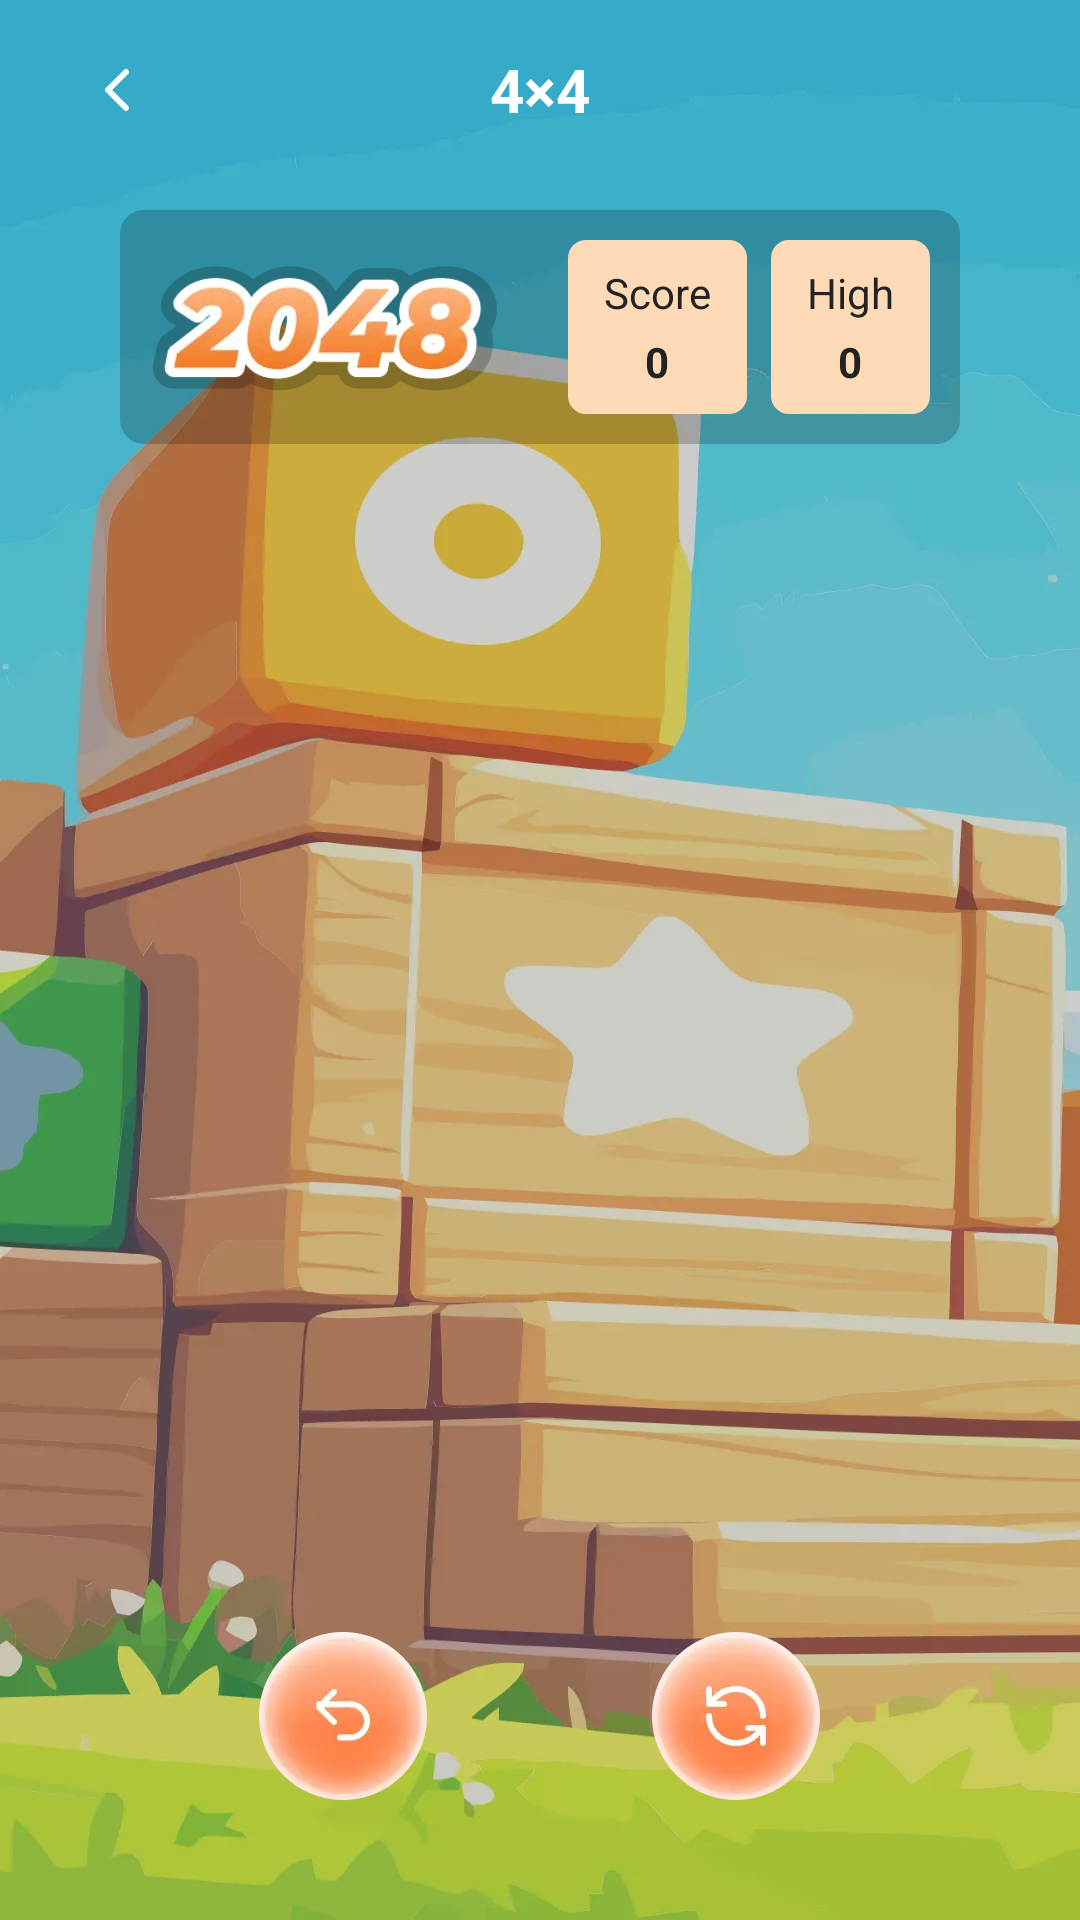

Produce the Android XML layout that renders to this screen, including the resource entries it uses.
<!-- AndroidManifest.xml: application theme Theme.DigitalSynthesis -->
<!-- res/layout/activity_game.xml -->
<?xml version="1.0" encoding="utf-8"?>
<androidx.constraintlayout.widget.ConstraintLayout xmlns:android="http://schemas.android.com/apk/res/android"
    xmlns:app="http://schemas.android.com/apk/res-auto"
    xmlns:tools="http://schemas.android.com/tools"
    android:id="@+id/gamedetail"
    android:layout_width="match_parent"
    android:layout_height="match_parent"
    android:background="@drawable/bg"
    tools:context=".GameActivity">

    <LinearLayout
        android:id="@+id/top_bar"
        android:layout_width="match_parent"
        android:layout_height="wrap_content"
        android:layout_marginHorizontal="20dp"
        android:layout_marginTop="10dp"
        android:gravity="center_vertical"
        android:orientation="horizontal"
        app:layout_constraintEnd_toEndOf="parent"
        app:layout_constraintStart_toStartOf="parent"
        app:layout_constraintTop_toTopOf="parent">

        <ImageView
            android:id="@+id/btn_back"
            android:layout_width="40dp"
            android:layout_height="40dp"
            android:padding="8dp"
            android:src="@drawable/ic_back_w" />

        <Space
            android:layout_width="0dp"
            android:layout_height="1dp"
            android:layout_weight="1" />

        <TextView
            android:id="@+id/tv_grid_size"
            android:layout_width="wrap_content"
            android:layout_height="wrap_content"
            android:text="4×4"
            android:textColor="#FFFFFFFF"
            android:textSize="20sp"
            android:textStyle="bold" />

        <Space
            android:layout_width="0dp"
            android:layout_height="1dp"
            android:layout_weight="1" />

        <View
            android:layout_width="40dp"
            android:layout_height="40dp" />

    </LinearLayout>

    <LinearLayout
        android:id="@+id/score_container"
        android:layout_width="match_parent"
        android:layout_height="wrap_content"
        android:layout_marginHorizontal="40dp"
        android:layout_marginTop="20dp"
        android:background="@drawable/fen_bg"
        android:gravity="center_vertical"
        android:orientation="horizontal"
        android:padding="10dp"
        app:layout_constraintEnd_toEndOf="parent"
        app:layout_constraintStart_toStartOf="parent"
        app:layout_constraintTop_toBottomOf="@id/top_bar">

        <ImageView
            android:layout_width="wrap_content"
            android:layout_height="wrap_content"
            android:src="@drawable/ic_2048" />

        <View
            android:layout_width="0dp"
            android:layout_height="1dp"
            android:layout_weight="1" />

        <LinearLayout
            android:layout_width="wrap_content"
            android:layout_height="wrap_content"
            android:background="@drawable/score_bg"
            android:gravity="center"
            android:orientation="vertical"
            android:paddingHorizontal="12dp"
            android:paddingVertical="8dp">

            <TextView
                android:layout_width="wrap_content"
                android:layout_height="wrap_content"
                android:text="Score"
                android:textColor="#FF222222"
                android:textSize="14sp" />

            <TextView
                android:id="@+id/tv_current_score"
                android:layout_width="wrap_content"
                android:layout_height="wrap_content"
                android:layout_marginTop="4dp"
                android:text="0"
                android:textColor="#FF222222"
                android:textSize="14sp"
                android:textStyle="bold" />

        </LinearLayout>

        <LinearLayout
            android:layout_width="wrap_content"
            android:layout_height="wrap_content"
            android:layout_marginStart="8dp"
            android:background="@drawable/score_bg"
            android:gravity="center"
            android:orientation="vertical"
            android:paddingHorizontal="12dp"
            android:paddingVertical="8dp">

            <TextView
                android:layout_width="wrap_content"
                android:layout_height="wrap_content"
                android:text="High"
                android:textColor="#FF222222"
                android:textSize="14sp" />

            <TextView
                android:id="@+id/tv_high_score"
                android:layout_width="wrap_content"
                android:layout_height="wrap_content"
                android:layout_marginTop="4dp"
                android:text="0"
                android:textColor="#FF222222"
                android:textSize="14sp"
                android:textStyle="bold" />

        </LinearLayout>

    </LinearLayout>

    <FrameLayout
        android:id="@+id/game_container"
        android:layout_width="0dp"
        android:layout_height="0dp"
        android:layout_marginHorizontal="16dp"
        android:layout_marginTop="8dp"
        android:layout_marginBottom="16dp"
        app:layout_constraintBottom_toTopOf="@id/control_buttons"
        app:layout_constraintEnd_toEndOf="parent"
        app:layout_constraintStart_toStartOf="parent"
        app:layout_constraintTop_toBottomOf="@id/score_container" />

    <LinearLayout
        android:id="@+id/control_buttons"
        android:layout_width="match_parent"
        android:layout_height="wrap_content"
        android:layout_marginHorizontal="40dp"
        android:layout_marginBottom="40dp"
        android:gravity="center"
        android:orientation="horizontal"
        app:layout_constraintBottom_toBottomOf="parent"
        app:layout_constraintEnd_toEndOf="parent"
        app:layout_constraintStart_toStartOf="parent">

        <androidx.appcompat.widget.AppCompatImageView
            android:id="@+id/btn_undo"
            android:layout_width="wrap_content"
            android:layout_height="wrap_content"
            android:layout_marginEnd="10dp"
            android:gravity="center"
            android:src="@drawable/ic_withdraw" />

        <androidx.appcompat.widget.AppCompatImageView
            android:id="@+id/btn_restart"
            android:layout_width="wrap_content"
            android:layout_height="wrap_content"
            android:layout_marginStart="65dp"
            android:background="@drawable/ic_restart"
            android:gravity="center" />

    </LinearLayout>

    <LinearLayout
        android:id="@+id/ll_dialog_fail"
        android:layout_width="match_parent"
        android:layout_height="0dp"
        android:layout_gravity="center"
        android:layout_marginHorizontal="16dp"
        android:background="@drawable/bg_dialog"
        android:gravity="center"
        android:orientation="vertical"
        android:visibility="gone"
        app:layout_constraintBottom_toBottomOf="@+id/game_container"
        app:layout_constraintTop_toTopOf="@+id/game_container">

        <TextView
            android:id="@+id/tv_fail_tip"
            android:layout_width="wrap_content"
            android:layout_height="wrap_content"
            android:gravity="center"
            android:layout_marginHorizontal="32dp"
            android:text="Great job on scoring 0 in 2048! Unfortunately, the game is over,
and 2048 wasn't reached. "
            android:textColor="#FFEEEEEE"
            android:textSize="14sp" />

        <LinearLayout
            android:layout_width="match_parent"
            android:layout_height="wrap_content"
            android:layout_marginTop="20dp"
            android:gravity="center"
            android:orientation="horizontal">

            <TextView
                android:id="@+id/tv_bye"
                android:layout_width="126dp"
                android:layout_height="46dp"
                android:background="@drawable/bg_bye"
                android:gravity="center"
                android:text="Bye"
                android:textColor="#FFFFA276"
                android:textSize="14sp" />

            <TextView
                android:id="@+id/tv_try"
                android:layout_width="126dp"
                android:layout_height="46dp"
                android:background="@drawable/bg_try"
                android:gravity="center"
                android:layout_marginStart="12dp"
                android:text="Try again"
                android:textColor="#FFFFFFFF"
                android:textSize="14sp" />
        </LinearLayout>

    </LinearLayout>

    <LinearLayout
        android:id="@+id/ll_dialog_success"
        android:layout_width="match_parent"
        android:layout_height="0dp"
        android:layout_gravity="center"
        android:layout_marginHorizontal="16dp"
        android:background="@drawable/bg_dialog"
        android:gravity="center"
        android:orientation="vertical"
        android:visibility="gone"
        app:layout_constraintBottom_toBottomOf="@+id/game_container"
        app:layout_constraintTop_toTopOf="@+id/game_container">

        <androidx.appcompat.widget.AppCompatImageView
            android:layout_width="wrap_content"
            android:layout_height="wrap_content"
            android:gravity="center"
            android:src="@drawable/ic_confirm"/>

        <TextView
            android:id="@+id/tv_confirm"
            android:layout_width="wrap_content"
            android:layout_height="wrap_content"
            android:paddingVertical="16dp"
            android:paddingHorizontal="72dp"
            android:background="@drawable/bg_try"
            android:gravity="center"
            android:text=" confirm"
            android:textColor="#FFFFFFFF"
            android:textSize="18sp" />

    </LinearLayout>

</androidx.constraintlayout.widget.ConstraintLayout>
<!-- resources referenced by this layout -->
<resources>
  <!-- drawable bg: webp bitmap (drawable-xxhdpi, 72250 bytes) -->
  <!-- drawable bg_bye (drawable) -->
  <?xml version="1.0" encoding="utf-8"?>
  <shape xmlns:android="http://schemas.android.com/apk/res/android"
      android:shape="rectangle">
      <corners android:radius="100dp" />
      <solid android:color="#00000000"/>
      <stroke android:width="1dp" android:color="#FFA276" />
  </shape>
  <!-- drawable bg_dialog (drawable) -->
  <?xml version="1.0" encoding="utf-8"?>
  <shape xmlns:android="http://schemas.android.com/apk/res/android"
      android:shape="rectangle">
      <corners android:radius="8dp" />
      <solid android:color="#80000000"/>
  </shape>
  <!-- drawable bg_try (drawable) -->
  <?xml version="1.0" encoding="utf-8"?>
  <shape xmlns:android="http://schemas.android.com/apk/res/android"
      android:shape="rectangle">
      <corners android:radius="100dp" />
      <solid android:color="#FF7E42"/>
  </shape>
  <!-- drawable fen_bg (drawable) -->
  <?xml version="1.0" encoding="utf-8"?>
  <shape xmlns:android="http://schemas.android.com/apk/res/android"
      android:shape="rectangle">
      <solid android:color="#33000000" />
      <corners android:radius="8dp" />
  </shape>
  <!-- drawable ic_2048: webp bitmap (drawable-xxhdpi, 11086 bytes) -->
  <!-- drawable ic_back_w: webp bitmap (drawable-xxhdpi, 708 bytes) -->
  <!-- drawable ic_confirm: webp bitmap (drawable-xxhdpi, 135640 bytes) -->
  <!-- drawable ic_restart: webp bitmap (drawable-xxhdpi, 3622 bytes) -->
  <!-- drawable ic_withdraw: webp bitmap (drawable-xxhdpi, 3398 bytes) -->
  <!-- drawable score_bg (drawable) -->
  <?xml version="1.0" encoding="utf-8"?>
  <shape xmlns:android="http://schemas.android.com/apk/res/android"
      android:shape="rectangle">
      <solid android:color="#FEDAB6" />
      <corners android:radius="6dp" />
  </shape>
  <style name="Theme.DigitalSynthesis" parent="Base.Theme.DigitalSynthesis" />
  <style name="Base.Theme.DigitalSynthesis" parent="Theme.Material3.DayNight.NoActionBar">
          
          
      </style>
</resources>
